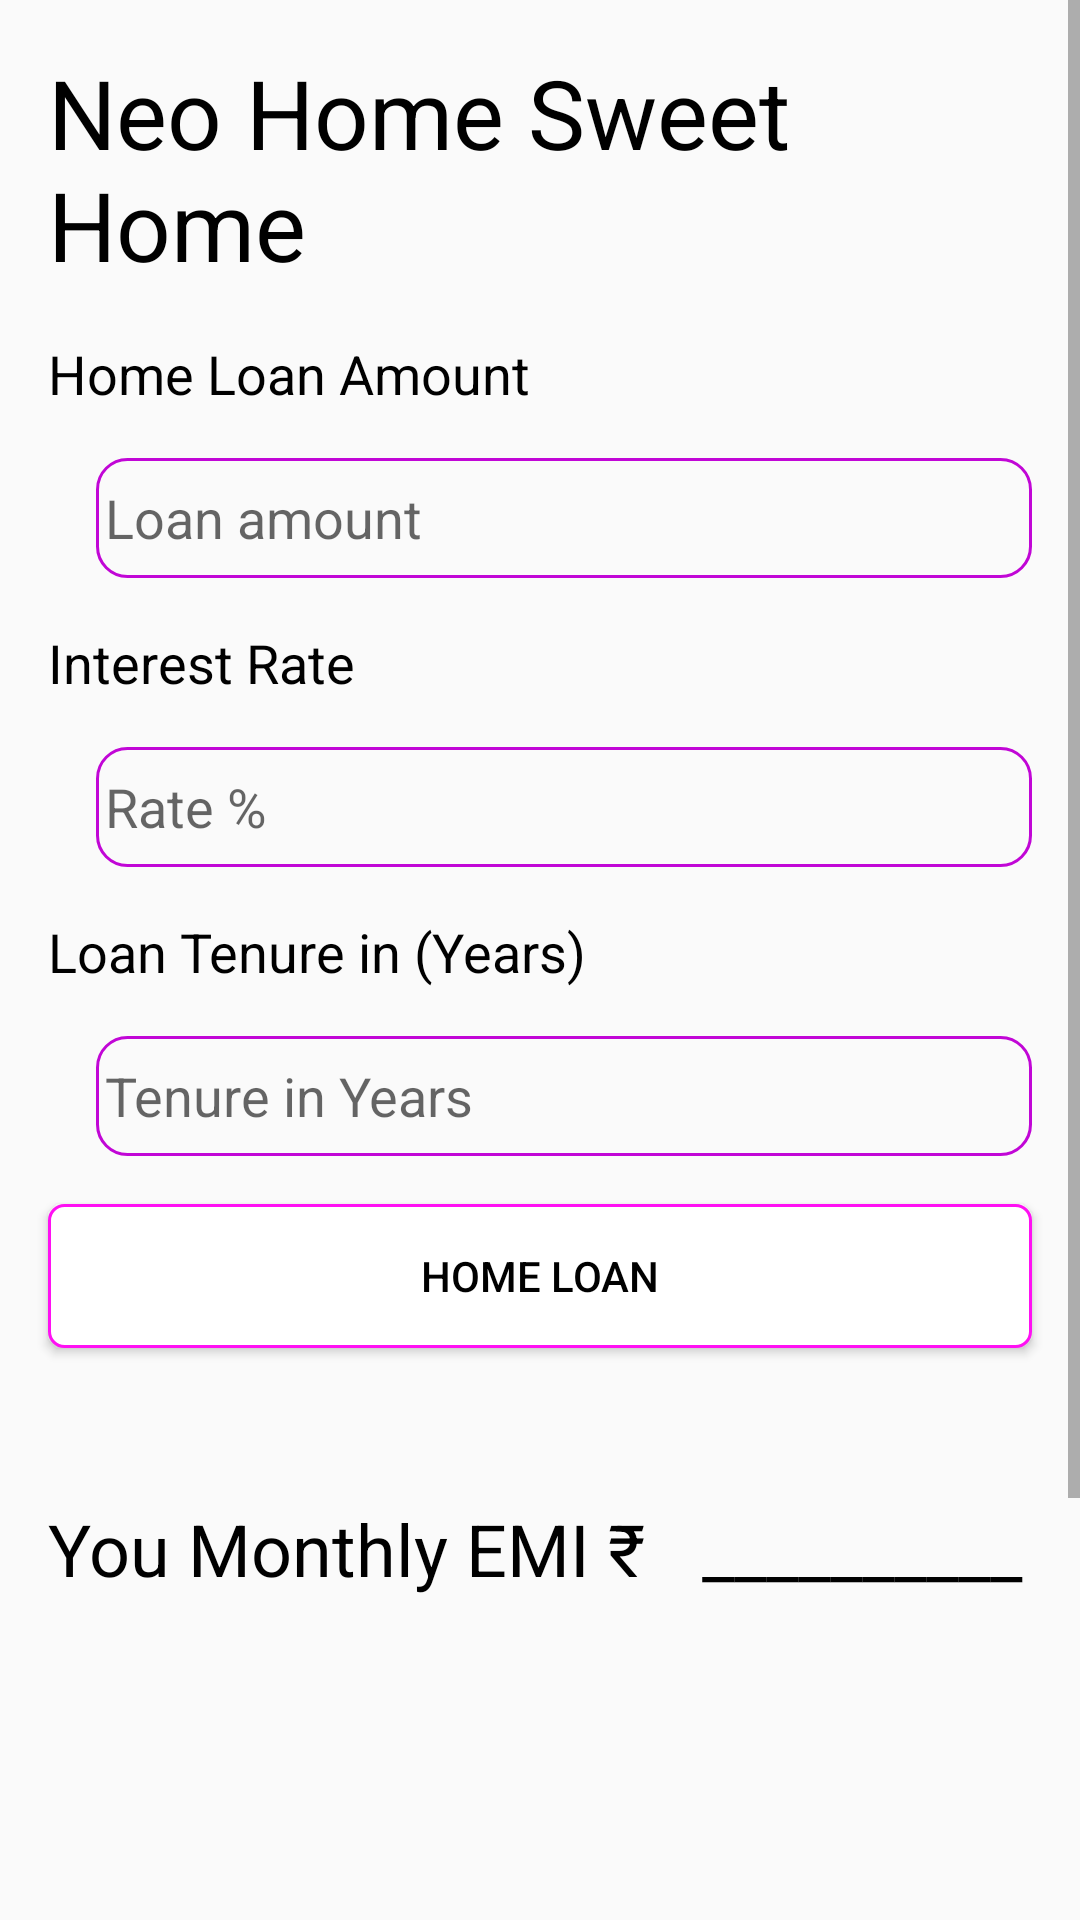

Android layout source for this screen:
<!-- AndroidManifest.xml: application theme AppTheme -->
<!-- res/layout/fragment_home_loan_fragement.xml -->
<?xml version="1.0" encoding="utf-8"?>
<FrameLayout xmlns:android="http://schemas.android.com/apk/res/android"
    xmlns:app="http://schemas.android.com/apk/res-auto"
    xmlns:tools="http://schemas.android.com/tools"
    android:layout_width="match_parent"
    android:layout_height="match_parent"
    tools:context=".home_loan_fragement">

    <androidx.constraintlayout.widget.ConstraintLayout
        android:layout_width="match_parent"
        android:layout_height="match_parent"
        android:layout_marginBottom="104dp">

        <ScrollView
            android:id="@+id/scrollView2"
            android:layout_width="match_parent"
            android:layout_height="match_parent"
            app:layout_constraintBottom_toBottomOf="parent"
            app:layout_constraintEnd_toEndOf="parent"
            app:layout_constraintStart_toStartOf="parent"
            app:layout_constraintTop_toTopOf="parent">

            <LinearLayout
                android:layout_width="match_parent"
                android:layout_height="match_parent"
                android:orientation="vertical">

                <TextView
                    android:id="@+id/textView5"
                    android:layout_width="wrap_content"
                    android:layout_height="wrap_content"
                    android:layout_marginStart="16dp"
                    android:layout_marginTop="16dp"
                    android:layout_marginEnd="16dp"
                    android:text="Neo Home Sweet Home"
                    android:textColor="#000"
                    android:textSize="32sp" />

                <TextView
                    android:id="@+id/textView6"
                    android:layout_width="wrap_content"
                    android:layout_height="wrap_content"
                    android:layout_marginStart="16dp"
                    android:layout_marginTop="16dp"
                    android:text="Home Loan Amount"
                    android:textColor="#000"
                    android:textSize="18sp" />

                <EditText
                    android:id="@+id/p"
                    android:layout_width="match_parent"
                    android:layout_height="40dp"
                    android:layout_marginLeft="32dp"
                    android:layout_marginTop="16dp"

                    android:layout_marginRight="16dp"
                    android:background="@drawable/spinner_back"
                    android:ems="10"
                    android:hint="Loan amount"
                    android:inputType="numberDecimal"

                    android:padding="3dp" />

                <TextView
                    android:id="@+id/textView7"
                    android:layout_width="match_parent"
                    android:layout_height="wrap_content"
                    android:layout_marginStart="16dp"
                    android:layout_marginTop="16dp"
                    android:layout_marginEnd="16dp"
                    android:text="Interest Rate"
                    android:textColor="#000"
                    android:textSize="18sp" />

                <EditText
                    android:id="@+id/r"
                    android:layout_width="match_parent"
                    android:layout_height="40dp"
                    android:layout_marginLeft="32dp"
                    android:layout_marginTop="16dp"

                    android:layout_marginRight="16dp"
                    android:background="@drawable/spinner_back"
                    android:ems="10"
                    android:hint="Rate %"
                    android:inputType="numberDecimal"

                    android:padding="3dp" />

                <TextView
                    android:id="@+id/textView8"
                    android:layout_width="match_parent"
                    android:layout_height="wrap_content"
                    android:layout_marginStart="16dp"
                    android:layout_marginTop="16dp"
                    android:layout_marginEnd="16dp"
                    android:text="Loan Tenure in (Years)"
                    android:textColor="#000"
                    android:textSize="18sp" />

                <EditText
                    android:id="@+id/t"
                    android:layout_width="match_parent"
                    android:layout_height="40dp"
                    android:layout_marginLeft="32dp"
                    android:layout_marginTop="16dp"

                    android:layout_marginRight="16dp"
                    android:background="@drawable/spinner_back"
                    android:ems="10"
                    android:hint="Tenure in Years"
                    android:inputType="numberDecimal"

                    android:padding="3dp" />

                <Button
                    android:id="@+id/home_loan"
                    android:layout_width="match_parent"
                    android:layout_height="wrap_content"
                    android:layout_marginLeft="16dp"
                    android:layout_marginTop="16dp"
                    android:elevation="3dp"
                    android:layout_marginRight="16dp"
                    android:background="@drawable/button_back"
                    android:textColor="#000"
                    android:text="home loan" />

                <androidx.appcompat.widget.LinearLayoutCompat
                    android:layout_width="match_parent"
                    android:layout_height="94dp"
                    android:layout_marginBottom="32dp"
                    android:gravity="center"
                    android:orientation="horizontal">

                    <TextView
                        android:id="@+id/textView11"
                        android:layout_width="wrap_content"
                        android:layout_height="wrap_content"
                        android:layout_marginStart="16dp"
                        android:layout_marginTop="20dp"
                        android:layout_marginEnd="16dp"
                        android:gravity="center"
                        android:text="You Monthly EMI ₹"
                        android:textSize="24sp"
                        android:textColor="#000" />

                    <TextView
                        android:id="@+id/home_loan_result"
                        android:layout_width="match_parent"
                        android:layout_height="wrap_content"
                        android:layout_marginTop="20dp"
                        android:layout_marginEnd="16dp"
                        android:gravity="center"
                        android:text="__________"
                        android:textColor="#000"
                        android:textSize="24sp" />
                </androidx.appcompat.widget.LinearLayoutCompat>


            </LinearLayout>
        </ScrollView>

    </androidx.constraintlayout.widget.ConstraintLayout>
</FrameLayout>
<!-- resources referenced by this layout -->
<resources>
  <!-- drawable button_back (drawable) -->
  <?xml version="1.0" encoding="utf-8"?>
  <ripple xmlns:android="http://schemas.android.com/apk/res/android" android:color="@color/colorPrimaryDark">
      <item>
          <shape android:shape="rectangle">
              <stroke android:color="@color/colorPrimary" android:width="1dp"></stroke>
              <solid android:color="@color/colorAccent"></solid>
              <corners android:radius="5dp"/>
          </shape>
  
      </item>
  
  </ripple>
  <!-- drawable spinner_back (drawable) -->
  <?xml version="1.0" encoding="utf-8"?>
  <shape xmlns:android="http://schemas.android.com/apk/res/android" android:shape="rectangle">
      <stroke android:width="1dp" android:color="@color/colorPrimaryDark"></stroke>
      <corners android:radius="10dp"></corners>
  </shape>
  <style name="AppTheme" parent="Theme.AppCompat.Light.DarkActionBar">
          
          <item name="colorPrimary">@color/colorPrimary</item>
          <item name="colorPrimaryDark">@color/colorPrimaryDark</item>
          <item name="colorAccent">@color/colorAccent</item>
      </style>
  <color name="colorPrimaryDark">#C106D6</color>
  <color name="colorPrimary">#FF10F3</color>
  <color name="colorAccent">#FFFFFF</color>
</resources>
